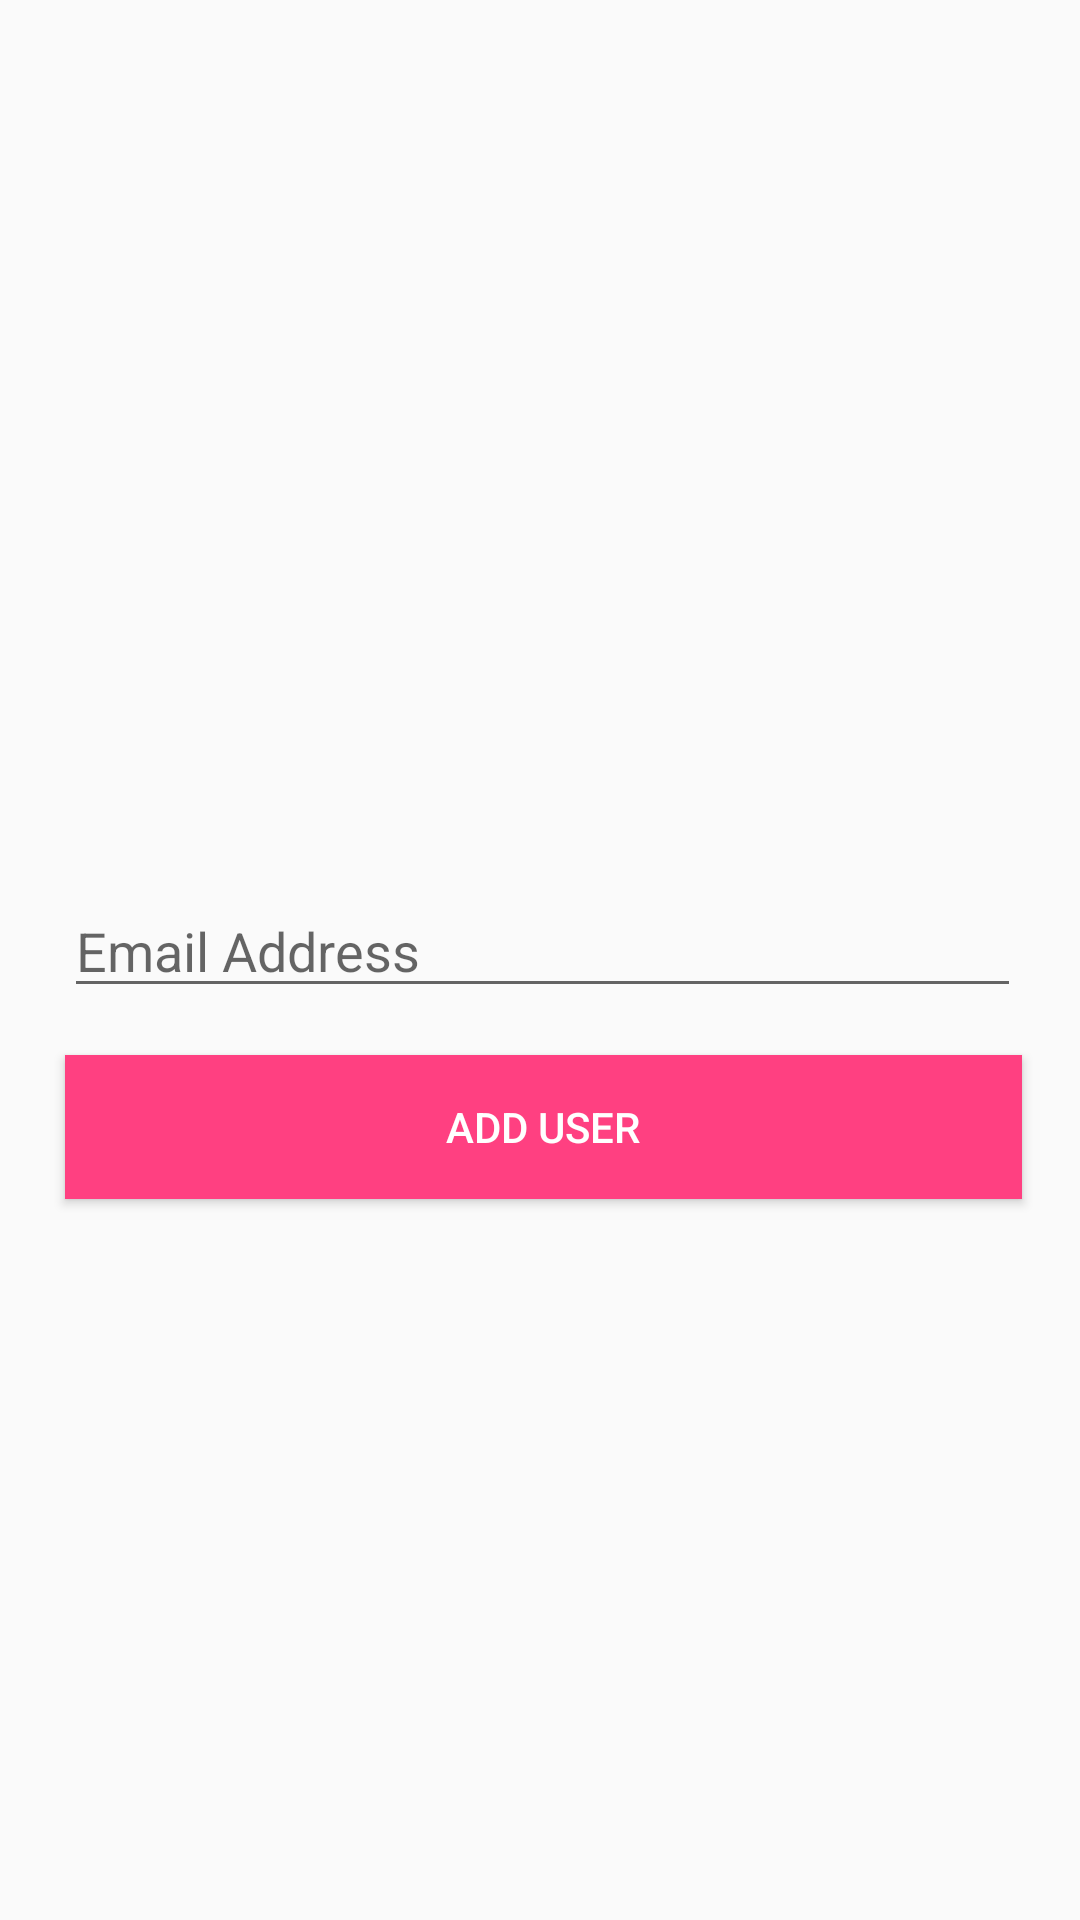

This screen was rendered from an Android layout file. Write that file and the resources it references.
<!-- AndroidManifest.xml: application theme AppTheme -->
<!-- res/layout/activity_add_user.xml -->
<?xml version="1.0" encoding="utf-8"?>
<android.support.constraint.ConstraintLayout xmlns:android="http://schemas.android.com/apk/res/android"
    xmlns:app="http://schemas.android.com/apk/res-auto"
    xmlns:tools="http://schemas.android.com/tools"
    android:id="@+id/add_user_container"
    android:layout_width="match_parent"
    android:layout_height="match_parent"
    tools:context=".AddUserActivity">

    <ImageView
        android:id="@+id/imageView2"
        android:layout_width="200dp"
        android:layout_height="200dp"
        android:layout_marginStart="8dp"
        android:layout_marginLeft="8dp"
        android:layout_marginTop="56dp"
        android:layout_marginEnd="8dp"
        android:layout_marginRight="8dp"
        app:layout_constraintEnd_toEndOf="parent"
        app:layout_constraintHorizontal_bias="0.497"
        app:layout_constraintStart_toStartOf="parent"
        app:layout_constraintTop_toTopOf="parent"
        app:srcCompat="@drawable/add_user_img" />

    <Button
        android:id="@+id/add_user_btn"
        android:layout_width="319dp"
        android:layout_height="wrap_content"
        android:layout_marginTop="8dp"
        android:layout_marginBottom="8dp"
        android:background="@color/colorAccent"
        android:onClick="addUser"
        android:text="Add User"
        android:textColor="@android:color/white"
        app:layout_constraintBottom_toBottomOf="parent"
        app:layout_constraintEnd_toEndOf="parent"
        app:layout_constraintHorizontal_bias="0.532"
        app:layout_constraintStart_toStartOf="parent"
        app:layout_constraintTop_toBottomOf="@+id/new_user_email_edit_txt"
        app:layout_constraintVertical_bias="0.032" />

    <EditText
        android:id="@+id/new_user_email_edit_txt"
        android:layout_width="319dp"
        android:layout_height="40dp"
        android:layout_marginStart="8dp"
        android:layout_marginLeft="8dp"
        android:layout_marginTop="40dp"
        android:layout_marginEnd="8dp"
        android:layout_marginRight="8dp"
        android:ems="10"
        android:hint="Email Address"
        android:inputType="textMultiLine"
        app:layout_constraintEnd_toEndOf="parent"
        app:layout_constraintHorizontal_bias="0.539"
        app:layout_constraintStart_toStartOf="parent"
        app:layout_constraintTop_toBottomOf="@+id/imageView2" />

</android.support.constraint.ConstraintLayout>
<!-- resources referenced by this layout -->
<resources>
  <color name="colorAccent">#FF4081</color>
  <style name="AppTheme" parent="Theme.AppCompat.Light.DarkActionBar">
          
          <item name="colorPrimary">@color/colorPrimary</item>
          <item name="colorPrimaryDark">@color/colorPrimaryDark</item>
          <item name="colorAccent">@color/colorAccent</item>
      </style>
  <color name="colorPrimary">#3F51B5</color>
  <color name="colorPrimaryDark">#303F9F</color>
</resources>
